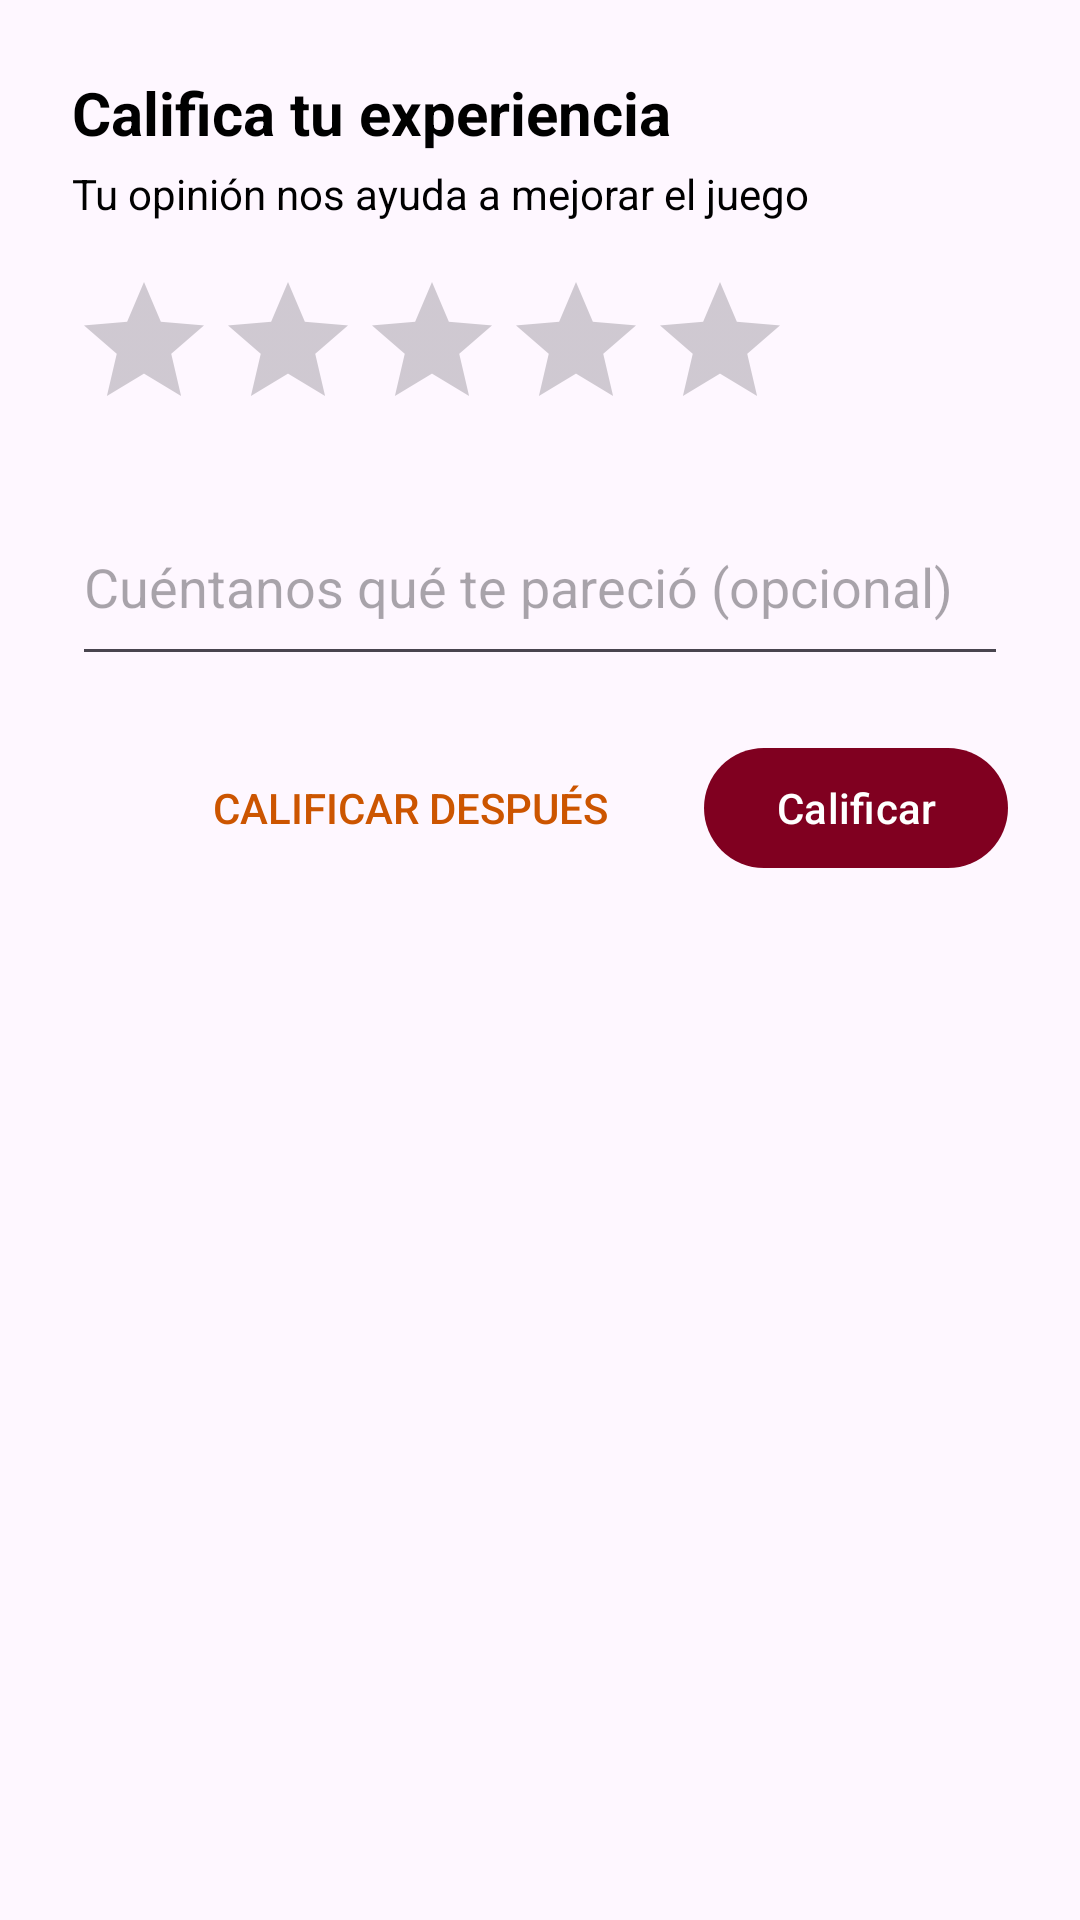

Reconstruct the res/layout file that produces this screen, plus the resources it refers to.
<!-- AndroidManifest.xml: application theme Theme.Pico_Botella -->
<!-- res/layout/bottom_sheet_calificacion.xml -->
<?xml version="1.0" encoding="utf-8"?>
<LinearLayout xmlns:android="http://schemas.android.com/apk/res/android"
    xmlns:app="http://schemas.android.com/apk/res-auto"
    android:layout_width="match_parent"
    android:layout_height="wrap_content"
    android:orientation="vertical"
    android:paddingStart="24dp"
    android:paddingEnd="24dp"
    android:paddingTop="24dp"
    android:paddingBottom="24dp">

    <TextView
        android:id="@+id/textoTituloCalificacion"
        android:layout_width="wrap_content"
        android:layout_height="wrap_content"
        android:text="@string/titulo_calificacion"
        android:textColor="@color/black"
        android:textSize="20sp"
        android:textStyle="bold" />

    <TextView
        android:id="@+id/textoMensajeCalificacion"
        android:layout_width="wrap_content"
        android:layout_height="wrap_content"
        android:layout_marginTop="4dp"
        android:text="@string/mensaje_calificacion"
        android:textColor="@color/black"
        android:textSize="14sp" />

    <RatingBar
        android:id="@+id/barraEstrellas"
        style="?android:attr/ratingBarStyle"
        android:layout_width="wrap_content"
        android:layout_height="wrap_content"
        android:layout_marginTop="16dp"
        android:numStars="5"
        android:stepSize="1.0" />

    <EditText
        android:id="@+id/campoComentario"
        android:layout_width="match_parent"
        android:layout_height="wrap_content"
        android:layout_marginTop="16dp"
        android:hint="@string/hint_comentario_calificacion"
        android:inputType="textMultiLine"
        android:minLines="2" />

    <LinearLayout
        android:layout_width="match_parent"
        android:layout_height="wrap_content"
        android:layout_marginTop="20dp"
        android:gravity="end"
        android:orientation="horizontal">

        <Button
            android:id="@+id/botonCalificarDespues"
            style="?android:attr/borderlessButtonStyle"
            android:layout_width="wrap_content"
            android:layout_height="wrap_content"
            android:text="@string/boton_calificar_despues"
            android:textColor="@color/naranja_oscuro" />

        <Button
            android:id="@+id/botonCalificar"
            android:layout_width="wrap_content"
            android:layout_height="wrap_content"
            android:layout_marginStart="8dp"
            android:text="@string/boton_calificar"
            android:textColor="@color/white"
            app:backgroundTint="@color/selector_vinotinto_boton"
            app:cornerRadius="28dp" />

    </LinearLayout>

</LinearLayout>
<!-- resources referenced by this layout -->
<resources>
  <color name="black">#FF000000</color>
  <color name="naranja_oscuro">#CC5500</color>
  <color name="white">#FFFFFFFF</color>
  <string name="boton_calificar">Calificar</string>
  <string name="boton_calificar_despues">Calificar después</string>
  <string name="hint_comentario_calificacion">Cuéntanos qué te pareció (opcional)</string>
  <string name="mensaje_calificacion">Tu opinión nos ayuda a mejorar el juego</string>
  <string name="titulo_calificacion">Califica tu experiencia</string>
  <style name="Theme.Pico_Botella" parent="Base.Theme.Pico_Botella" />
  <style name="Base.Theme.Pico_Botella" parent="Theme.Material3.DayNight.NoActionBar">
          
          
      </style>
</resources>
